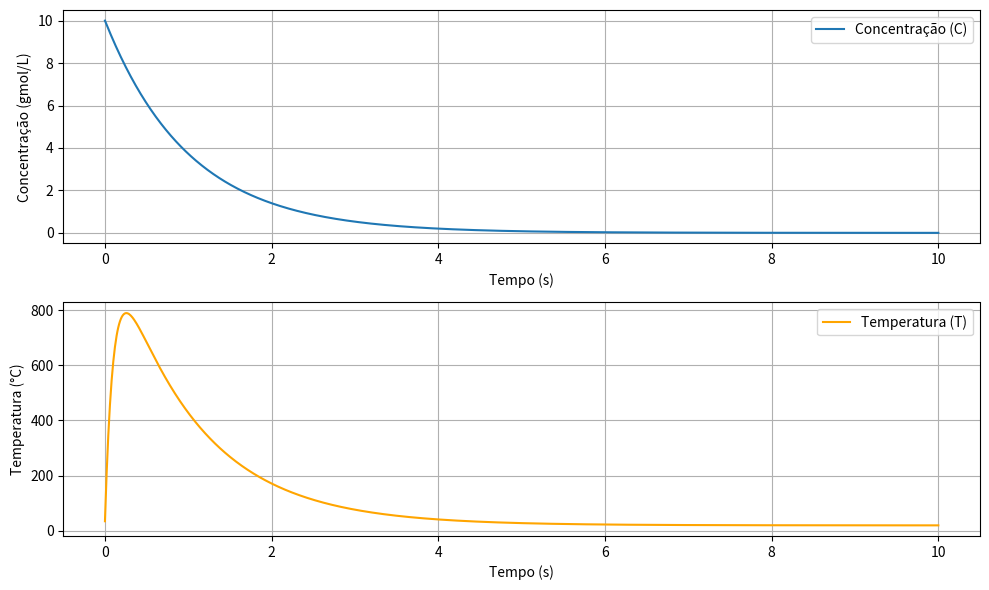

This figure's Python source:
import numpy as np
import matplotlib.pyplot as plt

# Definindo as equações diferenciais
def dC_dt(C, T):
    return -np.exp(-10 / (T + 273)) * C

def dT_dt(C, T):
    return 1000 * np.exp(-10 / (T + 273)) * C - 10 * (T - 20)

# def dC_dt(C):
#     return -0.5 * C

# def dT_dt(C, T):
#     return 4 - (0.3 * T) - (0.1 * C)

# Função para implementar o método de Runge-Kutta de quarta ordem
def runge_kutta_4th(C_init, T_init, t_final, h):
    # Número de passos
    N = int(t_final / h)
    
    # Inicialização das variáveis
    t = np.linspace(0, t_final, N)
    C = np.zeros(N)
    T = np.zeros(N)
    
    # Condições iniciais
    C[0] = C_init
    T[0] = T_init
    
    # Loop para o método de Runge-Kutta de quarta ordem
    for i in range(1, N):
        # Valores anteriores
        C_current = C[i - 1]
        T_current = T[i - 1]
        
        # Cálculo dos k para C
        
        k1_C = dC_dt(C_current, T_current)
        k1_T = dT_dt(C_current, T_current)
        
        k2_C = dC_dt(C_current + (((k1_C) * h) / 2), (T_current + ((k1_T * h)) / 2))
        k2_T = dT_dt(C_current + (((k1_C * h) / 2)), (T_current + ((k1_T * h)) / 2))
        
        k3_C = dC_dt(C_current + ((k2_C * h) / 2), (T_current + ((k2_T * h)) / 2))
        k3_T = dT_dt(C_current + ((k2_C * h) / 2), (T_current + ((k2_T * h)) / 2))
        
        k4_C = dC_dt(C_current + (k3_C * h), (T_current + (k3_T * h)))
        k4_T = dT_dt(C_current + (k3_C * h), (T_current + (k3_T * h)))
        
        # Cálculo dos k para T

        print(f"k_1 (f1): {k1_C}\n k_2 (f1): {k2_C}\n k_3 (f1): {k3_C}\n k_4 (f1): {k4_C}\n\n\n\n k_1 (f2): {k1_T}\n k_2 (f2): {k2_T}\n k_3 (f2): {k3_T}\n k_4 (f2): {k4_T}\n\n\n\n")
        
        # Atualizando os valores de C e T
        C[i] = C_current + (h / 6) * (k1_C + 2 * k2_C + 2 * k3_C + k4_C)
        T[i] = T_current + (h / 6) * (k1_T + 2 * k2_T + 2 * k3_T + k4_T)
    
    return t, C, T

# Parâmetros iniciais
C_init = 10.0  # Concentração inicial em gmol/L
T_init = 35.0  # Temperatura inicial em graus Celsius
t_final = 10  # Tempo final de simulação em segundos
h = 0.01  # Passo de tempo

# Executando o método de Runge-Kutta
t, C, T = runge_kutta_4th(C_init, T_init, t_final, h)

print(f"T: {t}\n\n\n\n")
print(f"f1: {C}\n\n\n\n")
print(f"f2: {T}\n\n\n\n")
# Plotando os resultados
plt.figure(figsize=(10, 6))

# Concentração
plt.subplot(2, 1, 1)
plt.plot(t, C, label="Concentração (C)")
plt.xlabel('Tempo (s)')
plt.ylabel('Concentração (gmol/L)')
plt.grid(True)
plt.legend()

# Temperatura
plt.subplot(2, 1, 2)
plt.plot(t, T, label="Temperatura (T)", color='orange')
plt.xlabel('Tempo (s)')
plt.ylabel('Temperatura (°C)')
plt.grid(True)
plt.legend()

plt.tight_layout()
plt.show()
